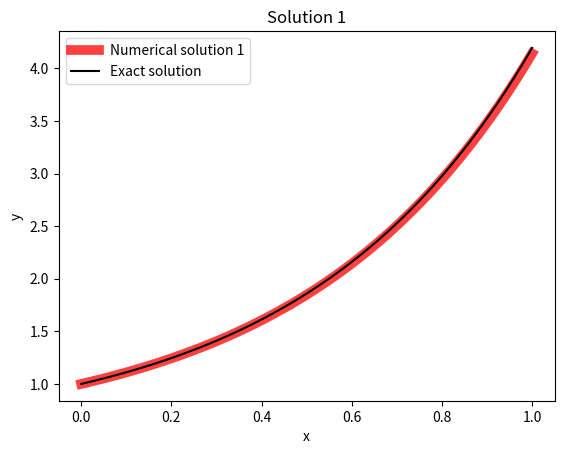
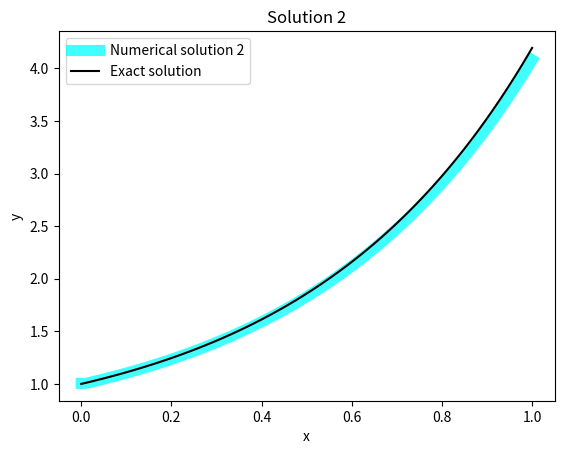
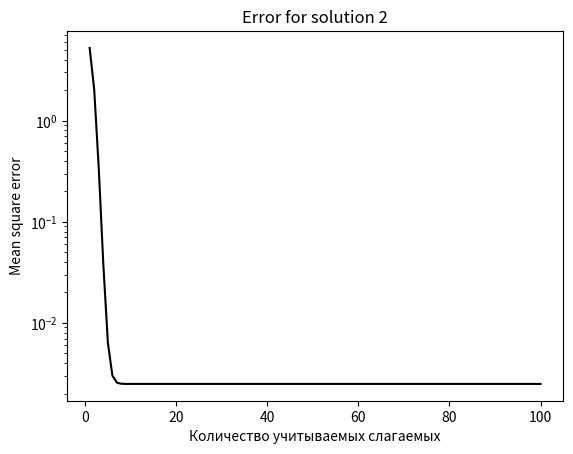

Source code (Python) for these figures, in order:
# -*- coding: utf-8 -*-
"""
Created on Sat Sep  9 13:43:11 2023

[redacted]
"""
#%%
import numpy as np
import matplotlib.pyplot as plt

N = 10**2 # Количество точек, используемых при нахождении численного  решения с помощью квадратурных формул
right_border = 1 # Правая граница рассматриваемого отрезка
x = np.linspace(0, right_border, num=N)
h = right_border/N # Шаг при интегрировании с помощью квадратурных формулы

f = np.array([1.0 for _ in range(N)]) # Значения правой части уравнения

K = np.zeros((N, N)) # Двумерный массив, содержащий значения ядра уравнения
for i in range(N):
    for j in range(i+1):
        K[i][j] = np.exp(x[i])*np.exp(-x[j])
        
# Функция, возращающая значения решения с помощью квадратурных формул
def solver_1(x, K, f, h, y_0=1.0, a=0.0):
    y = np.array([y_0 for _ in range(len(x))])
    for i in range(1, len(x)):
        SUM = np.sum(np.dot(K[i][1:i], y[1:i]))
        y[i] = (f[i] + h/2 * K[i][0]*y_0 + h * SUM) / (1 - h/2 * K[i][i])
    return y


num_y_1 = solver_1(x, K, f, h)

# Функция, возвращающая значения аналитического решения уравнения
def analytics_f(x):
    return 0.5*(1 + np.exp(2*x))

exact_y = np.array([analytics_f(i) for i in x])


plt.figure(1)
plt.plot(x, num_y_1, color="r", linewidth=7, alpha=0.75)
plt.plot(x, exact_y, "black")
plt.xlabel("x")
plt.ylabel("y")
plt.legend(['Numerical solution 1','Exact solution'], loc=2)
plt.title("Solution 1")

M = 100 # Количество учитываемых слагаемых в ряду
phi_arr = np.array([np.array([1.0 for _ in range(len(x))]) for _ in range(M)]) # Инициализируем массив, содержащий значения функций phi_m в различных точках рассматриваемого отрезка
phi_arr[0] = f
for i in range(1, M):
    for j in range(len(x)):
        SUM = np.sum(np.dot(K[j][1:j], phi_arr[i-1][1:j]))
        phi_arr[i][j] = (h/2 * (K[i][0]*phi_arr[i-1][0] + K[i][len(x) - 1]*phi_arr[i-1][len(x) - 1]) + h * SUM) # Заполняем массив соответствующими значениями, используя квадратурные формулы
        
# Функция, возвращающая значения решения уравнения с помощью итерационного метода
def solver_2(x, K, f, h, M=M): 
    y = np.array([0.0 for _ in range(len(x))])
    for i in range(M):
        y = y + phi_arr[i]
    return y

num_y_2 = solver_2(x, K, f, h)

plt.figure(2)
plt.plot(x, num_y_2, color="cyan", linewidth=8, alpha=0.75)
plt.plot(x, exact_y, "black")
plt.xlabel("x")
plt.ylabel("y")
plt.legend(['Numerical solution 2','Exact solution'], loc=2)
plt.title("Solution 2")

error_arr = np.array([np.sum((solver_2(x, K, f, h, M=i) - exact_y)**2) / len(exact_y) for i in range(M)])

plt.figure(3)
plt.plot([i for i in range(1, M + 1)], error_arr, color="black")
plt.yscale('log')
# plt.xscale('log')
plt.xlabel("Количество учитываемых слагаемых")
plt.ylabel("Mean square error")
plt.title("Error for solution 2")


plt.show



# %%
